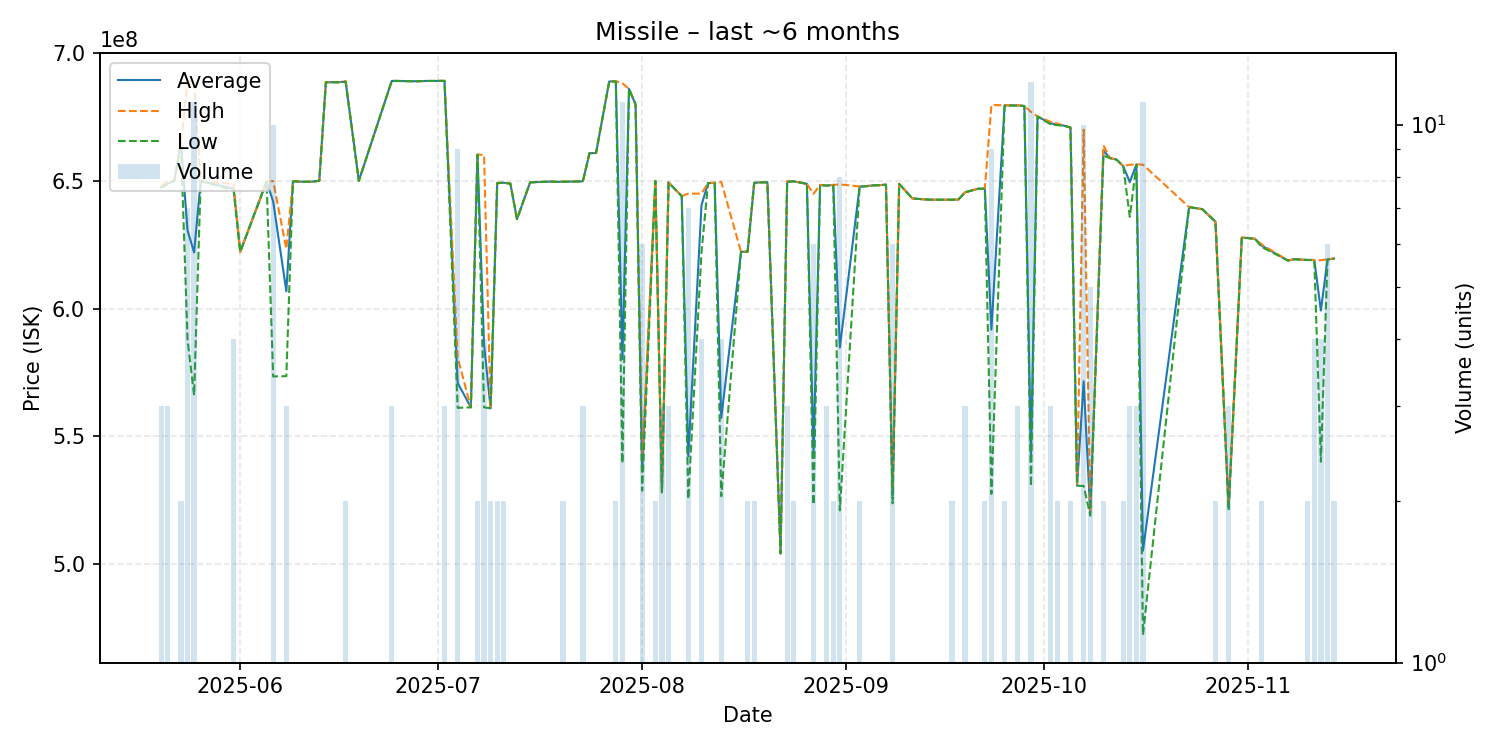

Source data for this figure (header and first rows):
date, average, highest, lowest, order_count, volume
2025-05-20, 647566667, 648100000, 647300000, 3, 3
2025-05-21, 649000000, 649700000, 648650000, 3, 3
2025-05-22, 650000000, 650000000, 650000000, 1, 1
2025-05-23, 664850000, 664900000, 664800000, 2, 2
2025-05-24, 630628571, 688800000, 587900000, 7, 7
2025-05-25, 621963636, 689100000, 566050000, 11, 11
2025-05-26, 649900000, 649900000, 649900000, 1, 1
2025-05-31, 646900000, 648700000, 646300000, 4, 4
2025-06-01, 622200000, 622200000, 622200000, 1, 1
2025-06-05, 649700000, 649700000, 649700000, 1, 1
2025-06-06, 641890000, 649900000, 573400000, 8, 10
2025-06-08, 606733333, 623350000, 573500000, 3, 3
2025-06-09, 649800000, 649800000, 649800000, 1, 1
2025-06-11, 649600000, 649600000, 649600000, 1, 1
2025-06-12, 649700000, 649700000, 649700000, 1, 1
2025-06-13, 650000000, 650000000, 650000000, 1, 1
2025-06-14, 688600000, 688600000, 688600000, 1, 1
2025-06-15, 688600000, 688600000, 688600000, 1, 1
2025-06-16, 688600000, 688600000, 688600000, 1, 1
2025-06-17, 688900000, 689100000, 688700000, 2, 2
2025-06-19, 650000000, 650000000, 650000000, 1, 1
2025-06-24, 689133333, 689200000, 689100000, 3, 3
2025-06-27, 689000000, 689000000, 689000000, 1, 1
2025-06-28, 689000000, 689000000, 689000000, 1, 1
2025-06-29, 689100000, 689100000, 689100000, 1, 1
2025-06-30, 689100000, 689100000, 689100000, 1, 1
2025-07-02, 689133333, 689200000, 689100000, 3, 3
2025-07-04, 570855556, 580800000, 561100000, 6, 9
2025-07-06, 561300000, 561300000, 561300000, 1, 1
2025-07-07, 660250000, 660300000, 660200000, 2, 2
2025-07-08, 586000000, 660100000, 561300000, 3, 4
2025-07-09, 560900000, 560900000, 560900000, 1, 2
2025-07-10, 649150000, 649200000, 649100000, 2, 2
2025-07-11, 649250000, 649300000, 649200000, 2, 2
2025-07-12, 648900000, 648900000, 648900000, 1, 1
2025-07-13, 635000000, 635000000, 635000000, 1, 1
2025-07-15, 649400000, 649400000, 649400000, 1, 1
2025-07-18, 649700000, 649700000, 649700000, 1, 1
2025-07-19, 649600000, 649600000, 649600000, 1, 1
2025-07-20, 649650000, 649700000, 649600000, 2, 2
2025-07-21, 649700000, 649700000, 649700000, 1, 1
2025-07-23, 649800000, 649850000, 649750000, 3, 3
2025-07-24, 660800000, 660800000, 660800000, 1, 1
2025-07-25, 660900000, 660900000, 660900000, 1, 1
2025-07-27, 688900000, 688900000, 688900000, 1, 1
2025-07-28, 688950000, 689000000, 688900000, 2, 2
2025-07-29, 580190909, 688200000, 539450000, 8, 11
2025-07-30, 686000000, 686000000, 686000000, 1, 1
2025-07-31, 679900000, 679900000, 679900000, 1, 1
2025-08-01, 536300000, 540300000, 528700000, 5, 6
2025-08-03, 649950000, 650000000, 649900000, 2, 2
2025-08-04, 528066667, 528100000, 528000000, 2, 3
2025-08-05, 649366667, 649400000, 649300000, 3, 3
2025-08-07, 644000000, 644000000, 644000000, 1, 1
2025-08-08, 542128571, 645000000, 525450000, 6, 7
2025-08-10, 640400000, 645000000, 622000000, 4, 4
2025-08-11, 649100000, 649100000, 649100000, 1, 1
2025-08-12, 649200000, 649200000, 649200000, 1, 1
2025-08-13, 557150000, 649600000, 526500000, 4, 4
2025-08-16, 622200000, 622200000, 622200000, 1, 1
... 63 more rows
